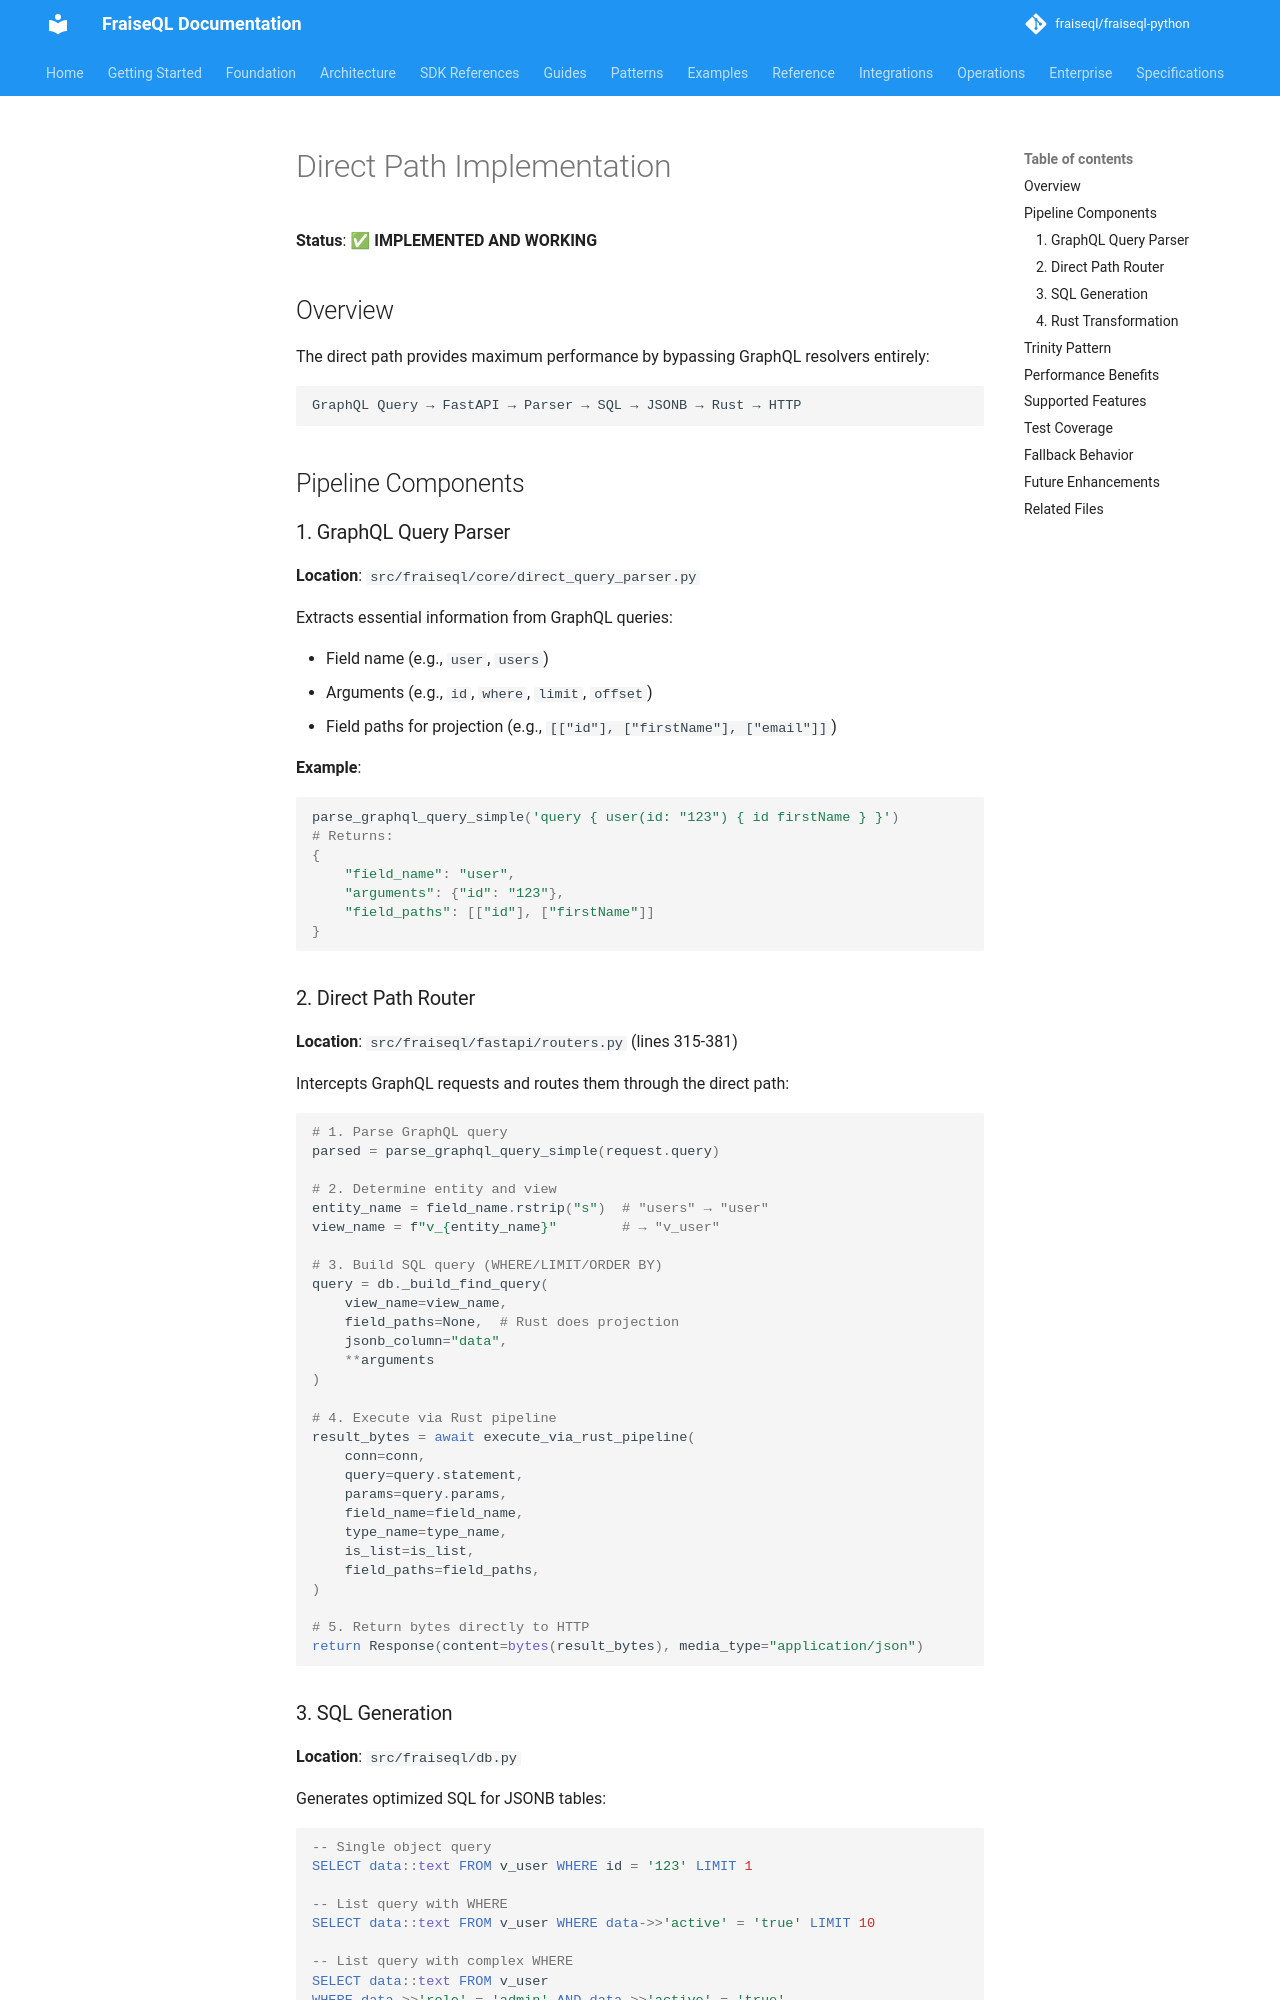

repository: fraiseql/fraiseql-python · page: architecture/direct-path-implementation/index.html · generator: mkdocs

# Direct Path Implementation

**Status**: ✅ **IMPLEMENTED AND WORKING**

## Overview

The direct path provides maximum performance by bypassing GraphQL resolvers entirely:

```
GraphQL Query → FastAPI → Parser → SQL → JSONB → Rust → HTTP
```

## Pipeline Components

### 1. GraphQL Query Parser

**Location**: `src/fraiseql/core/direct_query_parser.py`

Extracts essential information from GraphQL queries:

- Field name (e.g., `user`, `users`)
- Arguments (e.g., `id`, `where`, `limit`, `offset`)
- Field paths for projection (e.g., `[["id"], ["firstName"], ["email"]]`)

**Example**:

```python
parse_graphql_query_simple('query { user(id: "123") { id firstName } }')
# Returns:
{
    "field_name": "user",
    "arguments": {"id": "123"},
    "field_paths": [["id"], ["firstName"]]
}
```

### 2. Direct Path Router

**Location**: `src/fraiseql/fastapi/routers.py` (lines 315-381)

Intercepts GraphQL requests and routes them through the direct path:

```python
# 1. Parse GraphQL query
parsed = parse_graphql_query_simple(request.query)

# 2. Determine entity and view
entity_name = field_name.rstrip("s")  # "users" → "user"
view_name = f"v_{entity_name}"        # → "v_user"

# 3. Build SQL query (WHERE/LIMIT/ORDER BY)
query = db._build_find_query(
    view_name=view_name,
    field_paths=None,  # Rust does projection
    jsonb_column="data",
    **arguments
)

# 4. Execute via Rust pipeline
result_bytes = await execute_via_rust_pipeline(
    conn=conn,
    query=query.statement,
    params=query.params,
    field_name=field_name,
    type_name=type_name,
    is_list=is_list,
    field_paths=field_paths,
)

# 5. Return bytes directly to HTTP
return Response(content=bytes(result_bytes), media_type="application/json")
```
